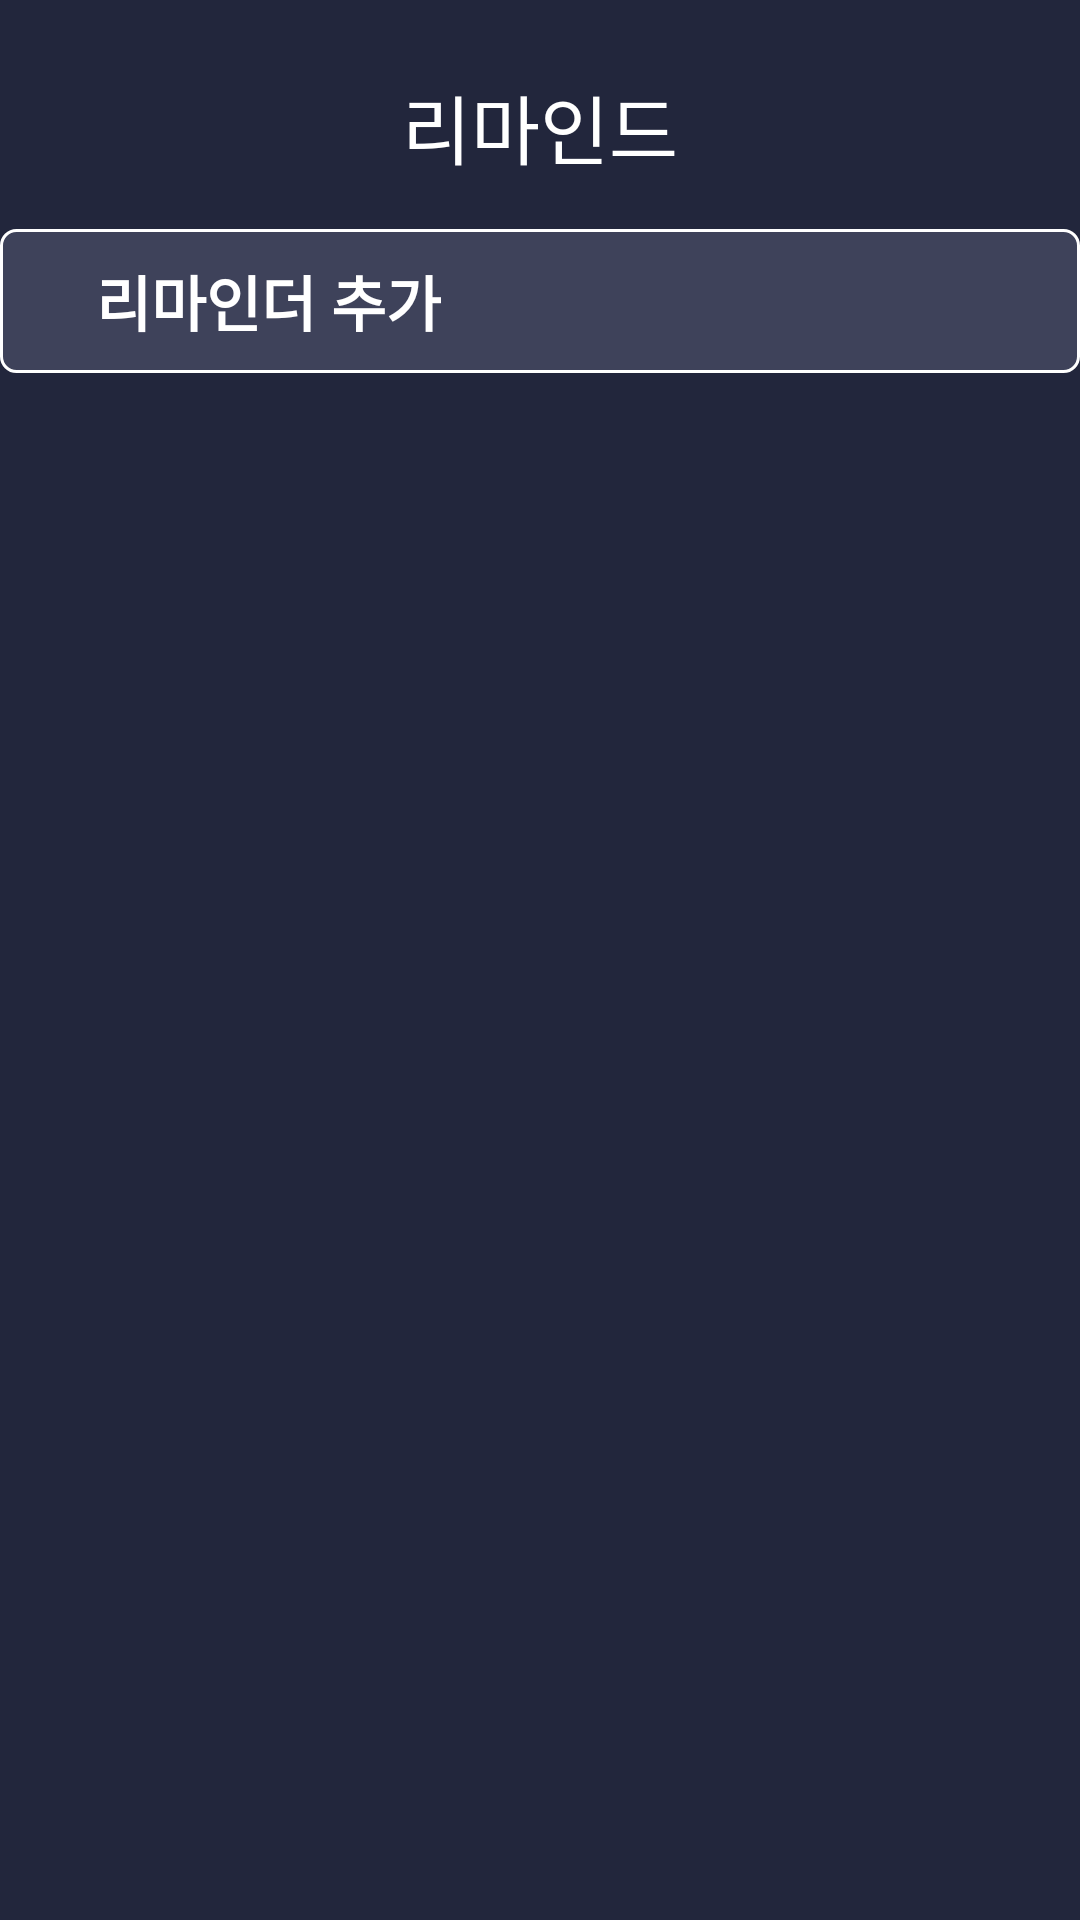

Reconstruct the res/layout file that produces this screen, plus the resources it refers to.
<!-- AndroidManifest.xml: application theme Theme.Remind -->
<!-- res/layout/remind_main_fragment.xml -->
<?xml version="1.0" encoding="utf-8"?>
<androidx.constraintlayout.widget.ConstraintLayout xmlns:android="http://schemas.android.com/apk/res/android"
    xmlns:app="http://schemas.android.com/apk/res-auto"
    xmlns:tools="http://schemas.android.com/tools"
    android:layout_width="match_parent"
    android:layout_height="match_parent"
    android:background="@color/main_bg_color">

    <TextView
        android:id="@+id/tv_main_title"
        android:layout_width="wrap_content"
        android:layout_height="wrap_content"
        android:layout_marginTop="24dp"
        android:layout_marginBottom="24dp"
        android:text="@string/string_title_remind_main"
        android:textColor="@color/white"
        android:textSize="25dp"
        app:layout_constraintBottom_toTopOf="@id/layout_btn_remind_add"
        app:layout_constraintEnd_toEndOf="parent"
        app:layout_constraintStart_toStartOf="parent"
        app:layout_constraintTop_toTopOf="parent" />

    <androidx.constraintlayout.widget.ConstraintLayout
        android:id="@+id/layout_btn_remind_add"
        android:layout_width="match_parent"
        android:layout_height="wrap_content"
        android:layout_marginStart="@dimen/list_row_margin_start_end"
        android:layout_marginLeft="@dimen/list_row_margin_start_end"
        android:layout_marginTop="16dp"
        android:layout_marginEnd="@dimen/list_row_margin_start_end"
        android:layout_marginRight="@dimen/list_row_margin_start_end"
        android:background="@drawable/bg_remind_add_button"
        app:layout_constraintEnd_toEndOf="parent"
        app:layout_constraintStart_toStartOf="parent"
        app:layout_constraintTop_toBottomOf="@id/tv_main_title">

        <androidx.appcompat.widget.AppCompatImageView
            android:id="@+id/iv_add_remind_button"
            android:layout_width="wrap_content"
            android:layout_height="wrap_content"
            android:layout_marginStart="16dp"
            android:layout_marginLeft="16dp"
            android:layout_marginTop="24dp"
            android:layout_marginBottom="24dp"
            app:layout_constraintBottom_toBottomOf="parent"
            app:layout_constraintStart_toStartOf="parent"
            app:layout_constraintTop_toTopOf="parent"
            app:srcCompat="@drawable/ic_add" />

        <androidx.appcompat.widget.AppCompatTextView
            android:layout_width="wrap_content"
            android:layout_height="wrap_content"
            android:layout_marginStart="16dp"
            android:layout_marginLeft="16dp"
            android:text="리마인더 추가"
            android:textColor="@color/white"
            android:textSize="20dp"
            android:textStyle="bold"
            app:layout_constraintBottom_toBottomOf="parent"
            app:layout_constraintLeft_toRightOf="@id/iv_add_remind_button"
            app:layout_constraintTop_toTopOf="parent" />

    </androidx.constraintlayout.widget.ConstraintLayout>

    <androidx.recyclerview.widget.RecyclerView
        android:id="@+id/rv_remind_list"
        android:layout_width="match_parent"
        android:layout_height="0dp"
        android:layout_marginTop="16dp"
        app:layout_constraintBottom_toBottomOf="parent"
        app:layout_constraintTop_toBottomOf="@id/layout_btn_remind_add"
        tools:listitem="@layout/remind_main_list_item_row" />

</androidx.constraintlayout.widget.ConstraintLayout>
<!-- res/layout/remind_main_list_item_row.xml (included above) -->
<?xml version="1.0" encoding="utf-8"?>
<androidx.constraintlayout.widget.ConstraintLayout xmlns:android="http://schemas.android.com/apk/res/android"
    xmlns:app="http://schemas.android.com/apk/res-auto"
    xmlns:tools="http://schemas.android.com/tools"
    android:layout_width="match_parent"
    android:layout_height="wrap_content"
    android:layout_marginStart="@dimen/list_row_margin_start_end"
    android:layout_marginLeft="@dimen/list_row_margin_start_end"
    android:layout_marginTop="6dp"
    android:layout_marginEnd="@dimen/list_row_margin_start_end"
    android:layout_marginRight="@dimen/list_row_margin_start_end"
    android:background="@drawable/bg_list_row_root">

    <androidx.appcompat.widget.AppCompatImageView
        android:id="@+id/iv_alarm"
        android:layout_width="wrap_content"
        android:layout_height="wrap_content"
        android:layout_marginStart="16dp"
        android:layout_marginLeft="16dp"
        android:layout_marginTop="24dp"
        android:layout_marginBottom="24dp"
        app:layout_constraintBottom_toBottomOf="parent"
        app:layout_constraintStart_toStartOf="parent"
        app:layout_constraintTop_toTopOf="parent"
        app:srcCompat="@drawable/ic_alarm" />

    <androidx.constraintlayout.widget.ConstraintLayout
        android:layout_width="wrap_content"
        android:layout_height="match_parent"
        android:layout_marginStart="16dp"
        app:layout_constraintBottom_toBottomOf="parent"
        app:layout_constraintLeft_toRightOf="@id/iv_alarm"
        app:layout_constraintTop_toTopOf="parent">

        <androidx.appcompat.widget.AppCompatTextView
            android:id="@+id/tv_remind_alarm_time"
            android:layout_width="wrap_content"
            android:layout_height="wrap_content"
            android:textColor="@color/white"
            android:textSize="20dp"
            android:textStyle="bold"
            app:layout_constraintStart_toStartOf="parent"
            app:layout_constraintTop_toTopOf="parent"
            tools:text="08:00 AM" />

        <androidx.appcompat.widget.AppCompatTextView
            android:layout_width="wrap_content"
            android:layout_height="wrap_content"
            android:layout_marginTop="5dp"
            android:textColor="#AFB2C5"
            android:textSize="16dp"
            app:layout_constraintBottom_toBottomOf="parent"
            app:layout_constraintStart_toStartOf="parent"
            app:layout_constraintTop_toBottomOf="@id/tv_remind_alarm_time"
            tools:text="내시경 약 먹기" />

    </androidx.constraintlayout.widget.ConstraintLayout>

    <androidx.appcompat.widget.AppCompatCheckBox
        android:layout_width="24dp"
        android:layout_height="24dp"
        android:layout_marginEnd="16dp"
        android:button="@drawable/selector_check_box"
        app:layout_constraintBottom_toBottomOf="parent"
        app:layout_constraintEnd_toEndOf="parent"
        app:layout_constraintTop_toTopOf="parent" />

</androidx.constraintlayout.widget.ConstraintLayout>
<!-- resources referenced by this layout -->
<resources>
  <color name="main_bg_color">#22263C</color>
  <color name="white">#FFFFFFFF</color>
  <!-- drawable bg_list_row_root (drawable) -->
  <?xml version="1.0" encoding="UTF-8"?>
  <shape xmlns:android="http://schemas.android.com/apk/res/android">
      <solid android:color="#3E425A" />
      <stroke
          android:width="1dp"
          android:color="#3E425A" />
      <corners android:radius="5dp" />
      <padding
          android:bottom="0dp"
          android:left="0dp"
          android:right="0dp"
          android:top="0dp" />
  </shape>
  <!-- drawable bg_remind_add_button (drawable) -->
  <?xml version="1.0" encoding="UTF-8"?>
  <shape xmlns:android="http://schemas.android.com/apk/res/android">
      <solid android:color="#3E425A" />
      <stroke
          android:width="1dp"
          android:color="#ffffff" />
      <corners android:radius="5dp" />
      <padding
          android:bottom="0dp"
          android:left="0dp"
          android:right="0dp"
          android:top="0dp" />
  </shape>
  <!-- drawable selector_check_box (drawable) -->
  <?xml version="1.0" encoding="utf-8"?>
  <selector xmlns:android="http://schemas.android.com/apk/res/android">
      <item android:state_checked="false" android:drawable="@drawable/check_gray" />
      <item android:state_checked="true" android:drawable="@drawable/check_blue" />
      <item android:drawable="@drawable/check_gray" />
  </selector>
  <string name="string_title_remind_main">리마인드</string>
  <style name="Theme.Remind" parent="Theme.MaterialComponents.NoActionBar">
          
          <item name="colorPrimary">@color/main_bg_color</item>
          <item name="colorPrimaryVariant">@color/main_bg_color</item>
          <item name="colorOnPrimary">@color/white</item>
          
          <item name="colorSecondary">@color/teal_200</item>
          <item name="colorSecondaryVariant">@color/teal_700</item>
          <item name="colorOnSecondary">@color/black</item>
          
          <item name="android:statusBarColor" tools:targetApi="l">?attr/colorPrimaryVariant</item>
          
      </style>
  <!-- drawable check_gray: png bitmap (drawable-xxhdpi, 621 bytes) -->
  <!-- drawable check_blue: png bitmap (drawable-xxhdpi, 832 bytes) -->
  <color name="teal_200">#FF03DAC5</color>
  <color name="teal_700">#FF018786</color>
  <color name="black">#FF000000</color>
</resources>
